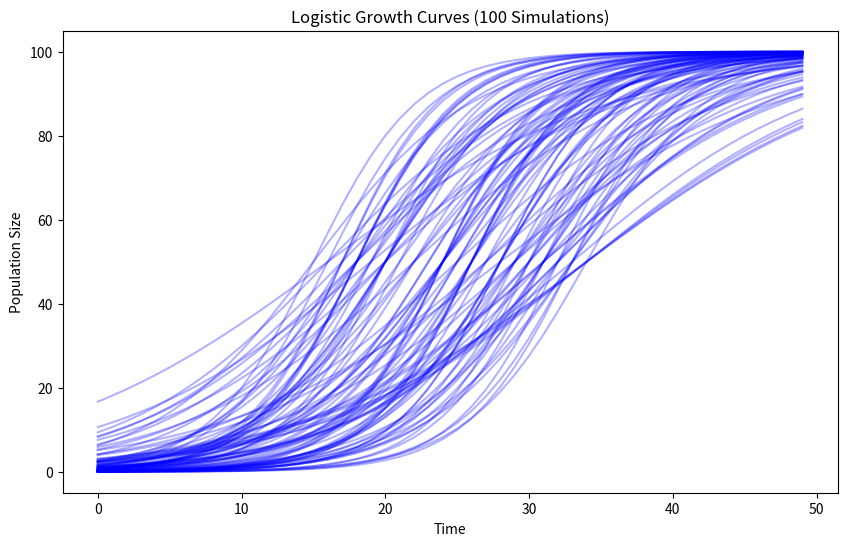

The script that saved this image:
import numpy as np
import pandas as pd
import matplotlib.pyplot as plt


def logistic_growth(L=100, k=0.2, x0=25, time_steps=50):
    """Simulates logistic population growth."""

    x = np.arange(time_steps)  # Time from 0 to time_steps-1
    population = L / (1 + np.exp(-k * (x - x0)))  # Logistic equation

    return population  # Returns only the population values


# Create a DataFrame with 100 different growth curves
num_curves = 100
time_steps = 50
growth_data = {}

for i in range(1, num_curves + 1):
    random_k = np.random.uniform(0.1, 0.3)  # Random growth rate between 0.1 and 0.3
    random_x0 = np.random.randint(15, 35)  # Random midpoint between 15 and 35
    growth_data[f'Curve_{i}'] = logistic_growth(k=random_k, x0=random_x0, time_steps=time_steps)

df = pd.DataFrame(growth_data)

# Plot all 100 curves
plt.figure(figsize=(10, 6))
for i in range(1, num_curves + 1):
    plt.plot(df.index, df[f'Curve_{i}'], alpha=0.3, color='blue')  # Alpha makes them semi-transparent

plt.xlabel("Time")
plt.ylabel("Population Size")
plt.title("Logistic Growth Curves (100 Simulations)")
plt.show()
